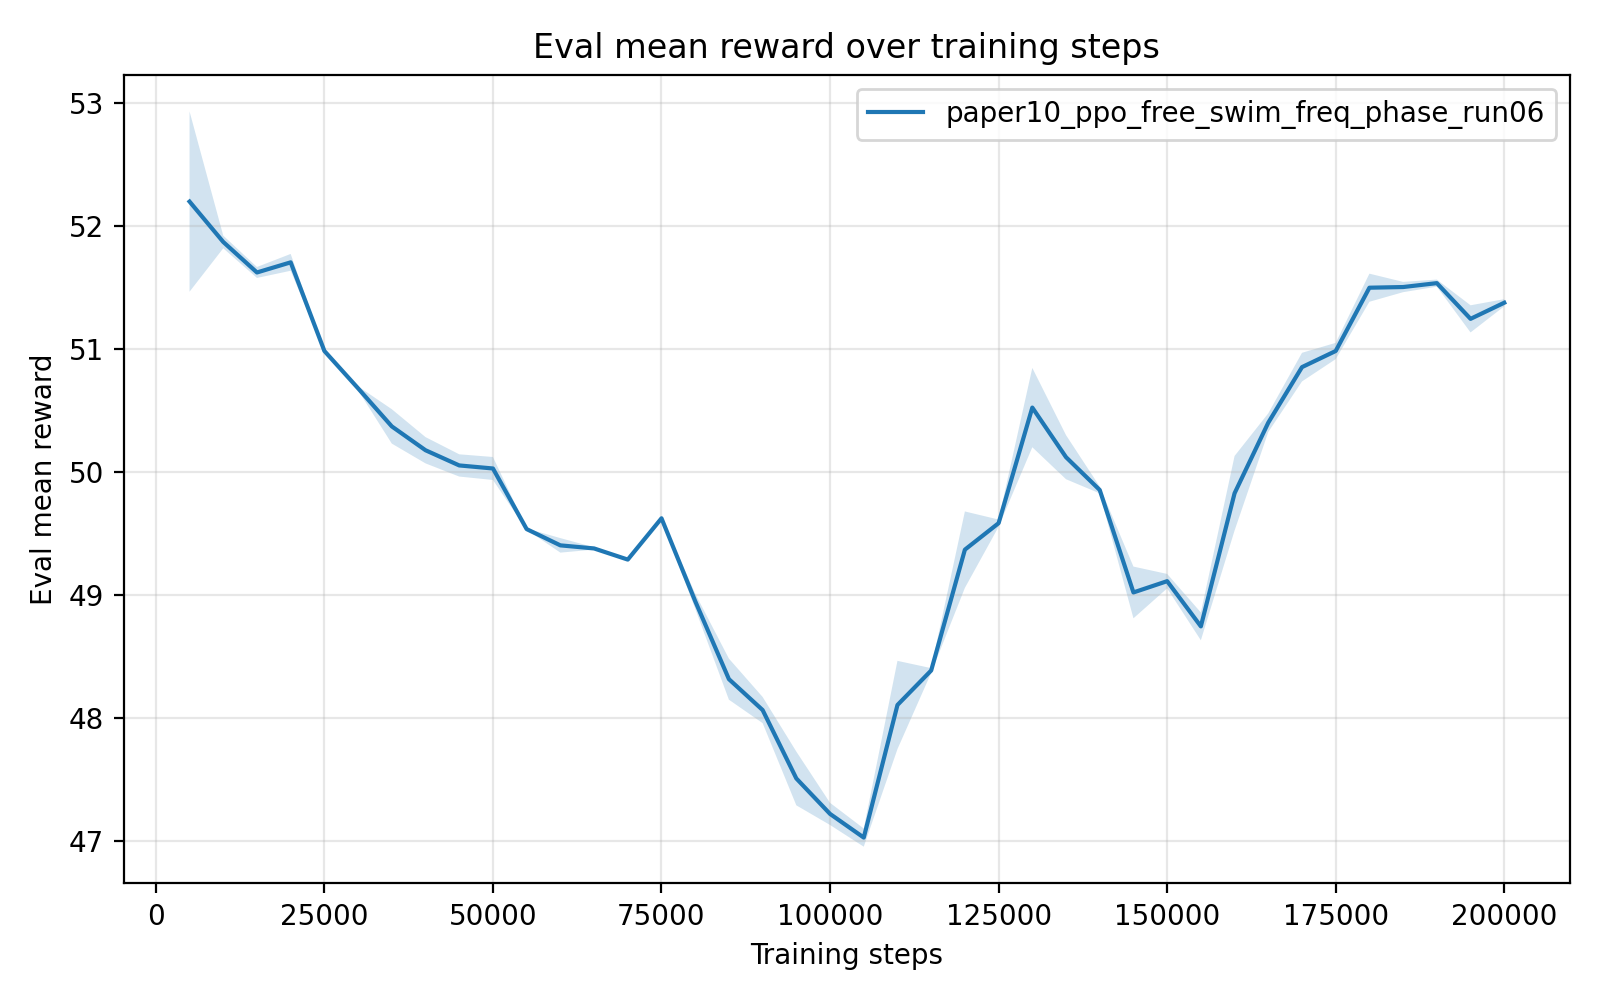

Values plotted in this chart, from the file beside it:
timesteps, mean_reward, std_reward, min_reward, max_reward
5.000000000000000000e+03, 5.220051539999999335e+01, 7.326713347845947855e-01, 5.183374299999999835e+01, 5.366585800000000006e+01
1.000000000000000000e+04, 5.187227560000000182e+01, 5.142704176831468244e-02, 5.176945500000000067e+01, 5.189887999999999835e+01
1.500000000000000000e+04, 5.162426799999999361e+01, 4.444313811602362135e-02, 5.159941700000000253e+01, 5.171281199999999956e+01
2.000000000000000000e+04, 5.170658140000000458e+01, 6.840715813597314510e-02, 5.156980599999999981e+01, 5.174190899999999971e+01
2.500000000000000000e+04, 5.098618480000000375e+01, 5.055664047383231531e-03, 5.098288900000000012e+01, 5.099595899999999915e+01
3.000000000000000000e+04, 5.068251039999999819e+01, 1.637594515867621392e-02, 5.067394800000000288e+01, 5.071526000000000067e+01
3.500000000000000000e+04, 5.037315620000000393e+01, 1.397189605020034975e-01, 5.009377099999999672e+01, 5.044825699999999813e+01
4.000000000000000000e+04, 5.017942880000000372e+01, 1.067964112569327884e-01, 4.996583600000000303e+01, 5.023287100000000294e+01
4.500000000000000000e+04, 5.005593679999999779e+01, 9.043805237044871825e-02, 5.000956800000000158e+01, 5.023680900000000094e+01
5.000000000000000000e+04, 5.003110139999999717e+01, 9.341491543774109452e-02, 4.984427199999999658e+01, 5.007819700000000296e+01
5.500000000000000000e+04, 4.953847319999999854e+01, 4.772772795764528703e-03, 4.952893300000000210e+01, 4.954096299999999786e+01
6.000000000000000000e+04, 4.940623639999999739e+01, 5.899113026413443928e-02, 4.937622199999999850e+01, 4.952420800000000156e+01
6.500000000000000000e+04, 4.938123120000000199e+01, 9.368195245617463168e-03, 4.936254799999999676e+01, 4.938635899999999879e+01
7.000000000000000000e+04, 4.929060760000000130e+01, 9.732242495957623167e-04, 4.928876400000000046e+01, 4.929127400000000137e+01
7.500000000000000000e+04, 4.962624960000000129e+01, 1.019043383963480660e-02, 4.961949899999999758e+01, 4.964582399999999751e+01
8.000000000000000000e+04, 4.895275480000000101e+01, 6.120260296882962942e-02, 4.892079999999999984e+01, 4.907515200000000277e+01
8.500000000000000000e+04, 4.831887499999999847e+01, 1.669353725883166994e-01, 4.823373500000000291e+01, 4.865270600000000201e+01
9.000000000000000000e+04, 4.806776639999999645e+01, 1.063491882594308352e-01, 4.801232600000000161e+01, 4.828035299999999808e+01
9.500000000000000000e+04, 4.751162699999999717e+01, 2.183995357440131901e-01, 4.738499399999999895e+01, 4.794541300000000206e+01
1.000000000000000000e+05, 4.722355000000000302e+01, 9.002223242954938975e-02, 4.717524199999999723e+01, 4.740333799999999798e+01
1.050000000000000000e+05, 4.703106239999999616e+01, 7.385490986413724424e-02, 4.699027900000000102e+01, 4.717830699999999666e+01
1.100000000000000000e+05, 4.810897800000000046e+01, 3.586261289978730504e-01, 4.739729100000000273e+01, 4.831958699999999851e+01
1.150000000000000000e+05, 4.838931800000000294e+01, 1.919326143207473676e-02, 4.835144600000000281e+01, 4.840105499999999950e+01
1.200000000000000000e+05, 4.937130839999999665e+01, 3.106134583598086918e-01, 4.875136599999999731e+01, 4.954037999999999897e+01
1.250000000000000000e+05, 4.958672140000000184e+01, 2.936472948692049958e-02, 4.952800799999999981e+01, 4.960186800000000318e+01
1.300000000000000000e+05, 5.052611180000000246e+01, 3.222522832498779799e-01, 4.988189700000000215e+01, 5.069371900000000153e+01
1.350000000000000000e+05, 5.012293919999999758e+01, 1.791546900947885712e-01, 5.002742700000000298e+01, 5.048076799999999764e+01
1.400000000000000000e+05, 4.985629800000000245e+01, 2.761284264975370425e-02, 4.984138899999999950e+01, 4.991141300000000314e+01
1.450000000000000000e+05, 4.902357880000000279e+01, 2.102302580880296978e-01, 4.891754499999999695e+01, 4.944402999999999793e+01
1.500000000000000000e+05, 4.911530760000000129e+01, 5.863110646610795312e-02, 4.899882699999999858e+01, 4.914907699999999835e+01
1.550000000000000000e+05, 4.874784520000000754e+01, 1.129752179239312260e-01, 4.868909699999999674e+01, 4.897368699999999819e+01
1.600000000000000000e+05, 4.982978580000000335e+01, 3.029632552620201702e-01, 4.922386000000000195e+01, 4.998215700000000083e+01
1.650000000000000000e+05, 5.040366459999999904e+01, 7.578955989474982224e-02, 5.025210200000000071e+01, 5.044372099999999648e+01
1.700000000000000000e+05, 5.085499519999999762e+01, 1.163250705762075288e-01, 5.062238700000000335e+01, 5.091465000000000174e+01
1.750000000000000000e+05, 5.098606540000000109e+01, 6.611332510651631023e-02, 5.095214399999999699e+01, 5.111826599999999843e+01
1.800000000000000000e+05, 5.150044699999999409e+01, 1.141543688169663340e-01, 5.127215699999999998e+01, 5.156034999999999968e+01
1.850000000000000000e+05, 5.150588659999999663e+01, 4.176015628610649927e-02, 5.147708200000000289e+01, 5.158899300000000210e+01
1.900000000000000000e+05, 5.153761560000000230e+01, 2.891190349734932413e-02, 5.147996299999999792e+01, 5.155632899999999808e+01
1.950000000000000000e+05, 5.124727440000000200e+01, 1.103071640386064367e-01, 5.118742300000000256e+01, 5.146783500000000089e+01
2.000000000000000000e+05, 5.137840380000000096e+01, 2.892080371912371731e-02, 5.135710499999999712e+01, 5.143579700000000088e+01
